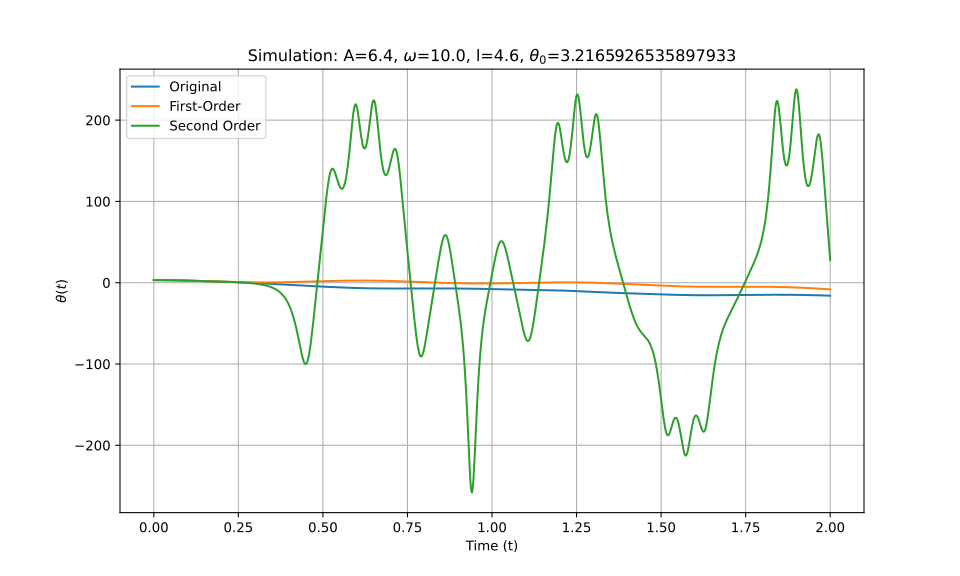

The table this chart was drawn from, first rows:
t_eval, Equation_1, Equation_2, Equation_3
0.0, 3.217, 3.217, 3.217
0.002002, 3.216, 3.216, 3.216
0.004004, 3.215, 3.215, 3.215
0.006006, 3.214, 3.214, 3.214
0.008008, 3.212, 3.212, 3.212
0.01001, 3.21, 3.21, 3.21
0.01201, 3.207, 3.207, 3.207
0.01401, 3.203, 3.203, 3.203
0.01602, 3.199, 3.199, 3.199
0.01802, 3.194, 3.194, 3.194
0.02002, 3.189, 3.189, 3.189
0.02202, 3.183, 3.183, 3.183
0.02402, 3.177, 3.177, 3.177
0.02603, 3.17, 3.17, 3.17
0.02803, 3.162, 3.162, 3.162
0.03003, 3.155, 3.154, 3.155
0.03203, 3.146, 3.146, 3.146
0.03403, 3.137, 3.137, 3.137
0.03604, 3.127, 3.127, 3.127
0.03804, 3.117, 3.117, 3.117
0.04004, 3.107, 3.107, 3.107
0.04204, 3.096, 3.096, 3.096
0.04404, 3.084, 3.084, 3.084
0.04605, 3.072, 3.072, 3.072
0.04805, 3.059, 3.059, 3.059
0.05005, 3.046, 3.046, 3.046
0.05205, 3.033, 3.032, 3.033
0.05405, 3.019, 3.018, 3.019
0.05606, 3.004, 3.004, 3.004
0.05806, 2.989, 2.989, 2.989
0.06006, 2.974, 2.973, 2.974
0.06206, 2.958, 2.957, 2.958
0.06406, 2.941, 2.941, 2.941
0.06607, 2.925, 2.924, 2.925
0.06807, 2.907, 2.907, 2.907
0.07007, 2.89, 2.889, 2.89
0.07207, 2.872, 2.871, 2.872
0.07407, 2.853, 2.852, 2.853
0.07608, 2.834, 2.833, 2.834
0.07808, 2.815, 2.814, 2.815
0.08008, 2.795, 2.794, 2.795
0.08208, 2.775, 2.774, 2.775
0.08408, 2.755, 2.753, 2.755
0.08609, 2.734, 2.732, 2.734
0.08809, 2.713, 2.711, 2.713
0.09009, 2.692, 2.689, 2.692
0.09209, 2.67, 2.667, 2.67
0.09409, 2.648, 2.644, 2.648
0.0961, 2.626, 2.621, 2.626
0.0981, 2.603, 2.598, 2.603
0.1001, 2.58, 2.575, 2.58
0.1021, 2.557, 2.551, 2.557
0.1041, 2.534, 2.527, 2.534
0.1061, 2.51, 2.502, 2.51
0.1081, 2.487, 2.478, 2.486
0.1101, 2.463, 2.453, 2.462
0.1121, 2.438, 2.428, 2.438
0.1141, 2.414, 2.402, 2.414
0.1161, 2.39, 2.376, 2.389
0.1181, 2.365, 2.351, 2.364
... 940 more rows
